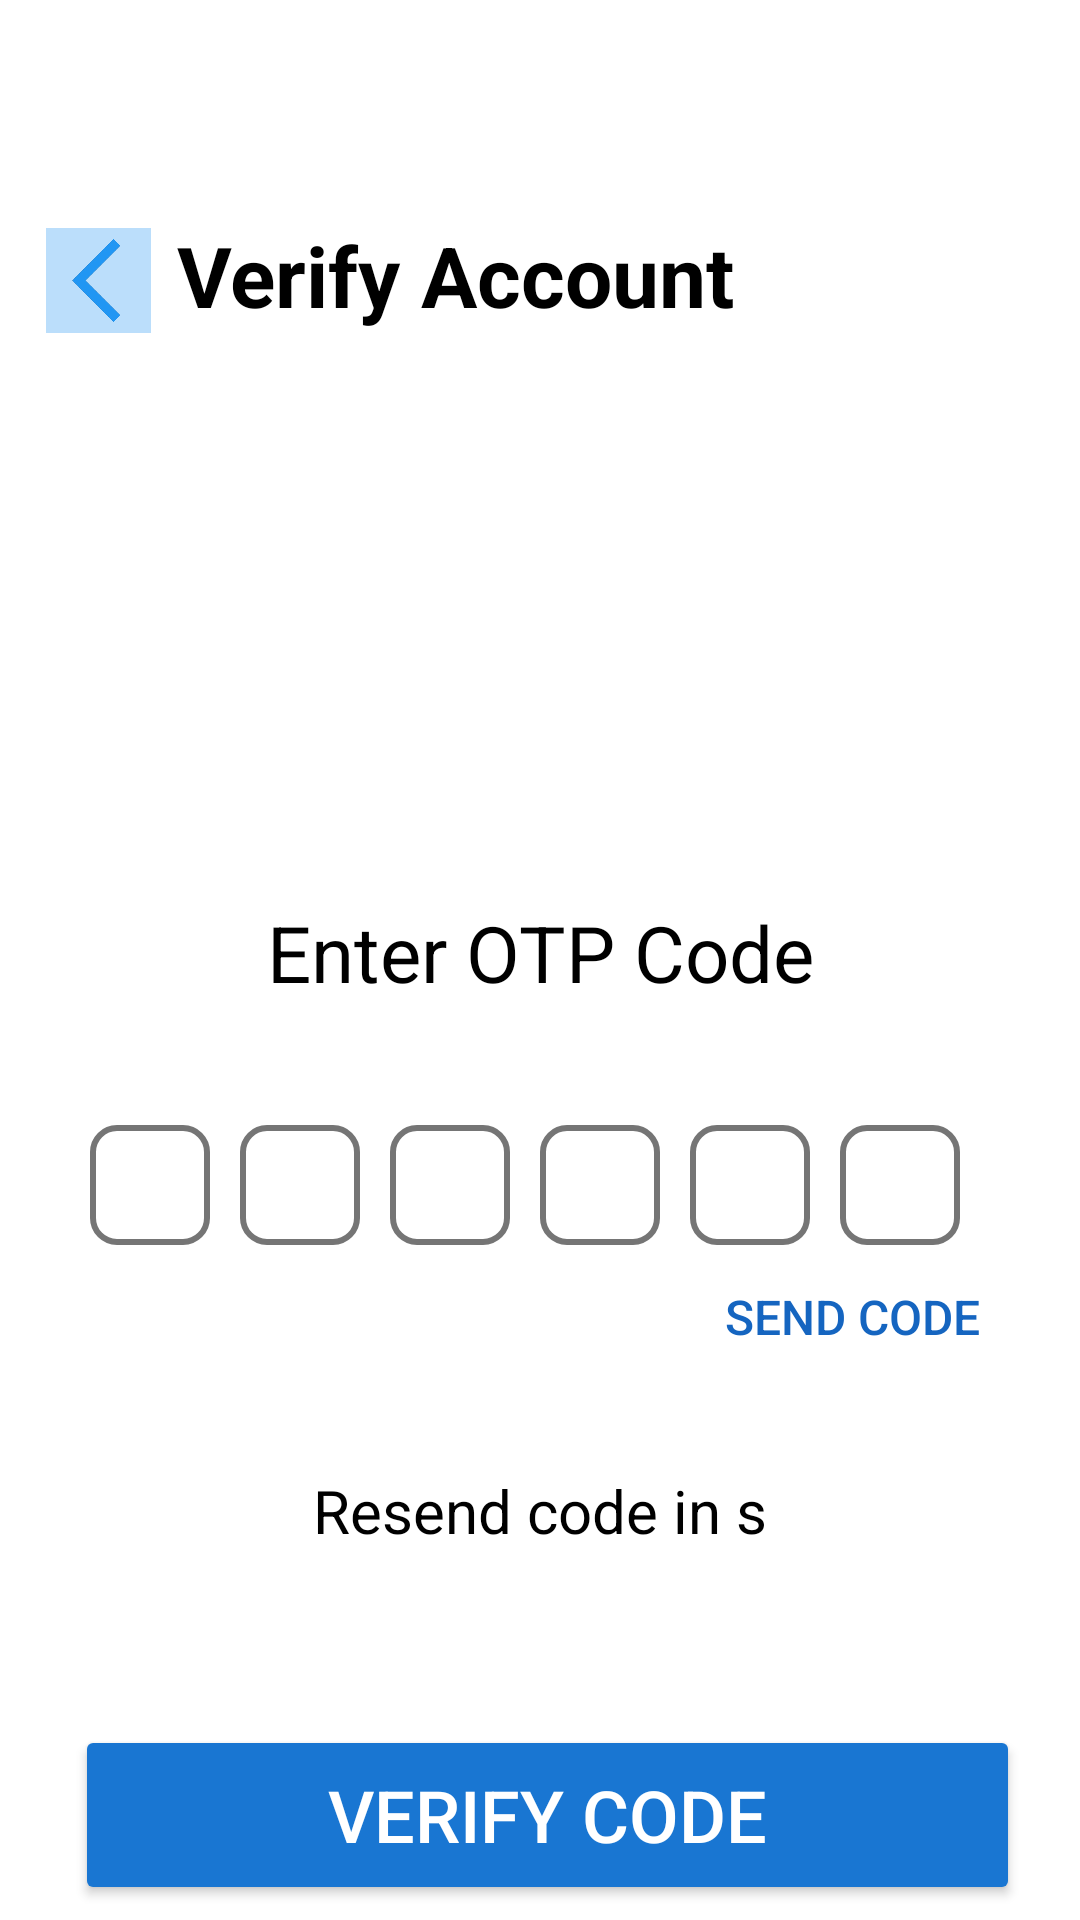

Write the Android layout XML for this screen, with the resource values it uses.
<!-- AndroidManifest.xml: application theme Theme.JobHub -->
<!-- res/layout/verify_account.xml -->
<?xml version="1.0" encoding="utf-8"?>
<androidx.constraintlayout.widget.ConstraintLayout xmlns:android="http://schemas.android.com/apk/res/android"
    xmlns:app="http://schemas.android.com/apk/res-auto"
    android:layout_width="match_parent"
    android:layout_height="match_parent"
    android:background="@color/white">

    <ImageButton
        android:id="@+id/btnComeBack"
        android:layout_width="35dp"
        android:layout_height="35dp"
        android:layout_marginTop="76dp"
        android:background="@color/blue_100"
        android:scaleType="fitXY"
        android:src="@drawable/comeback_icon"
        app:layout_constraintEnd_toEndOf="parent"
        app:layout_constraintHorizontal_bias="0.047"
        app:layout_constraintStart_toStartOf="parent"
        app:layout_constraintTop_toTopOf="parent" />

    <TextView
        android:id="@+id/tvForgetPwd"
        android:layout_width="wrap_content"
        android:layout_height="wrap_content"
        android:layout_marginTop="73dp"
        android:text="Verify Account"
        android:textColor="@color/black"
        android:textSize="28sp"
        android:textStyle="bold"
        app:layout_constraintEnd_toEndOf="parent"
        app:layout_constraintHorizontal_bias="0.34"
        app:layout_constraintStart_toStartOf="parent"
        app:layout_constraintTop_toTopOf="parent" />

    <TextView
        android:id="@+id/tvEnterOTP"
        android:layout_width="wrap_content"
        android:layout_height="wrap_content"
        android:layout_marginTop="300dp"
        android:text="Enter OTP Code"
        android:textSize="26sp"
        android:textColor="@color/black"
        app:layout_constraintEnd_toEndOf="parent"
        app:layout_constraintStart_toStartOf="parent"
        app:layout_constraintTop_toTopOf="parent" />

    <LinearLayout
        android:id="@+id/linearLayout"
        android:layout_width="wrap_content"
        android:layout_height="wrap_content"
        android:layout_marginTop="40dp"
        android:gravity="center"
        android:orientation="horizontal"
        app:layout_constraintEnd_toEndOf="parent"
        app:layout_constraintStart_toStartOf="parent"
        app:layout_constraintTop_toBottomOf="@+id/tvEnterOTP">

        <EditText
            android:id="@+id/otp1"
            android:layout_width="40dp"
            android:layout_height="40dp"
            android:layout_marginEnd="10dp"
            android:background="@drawable/otp_box"
            android:gravity="center"
            android:inputType="number"
            android:maxLength="1"
            android:textSize="18sp"
            android:textColor="@color/black"/>

        <EditText
            android:id="@+id/otp2"
            android:layout_width="40dp"
            android:layout_height="40dp"
            android:layout_marginEnd="10dp"
            android:background="@drawable/otp_box"
            android:gravity="center"
            android:inputType="number"
            android:maxLength="1"
            android:textSize="18sp"
            android:textColor="@color/black"/>

        <EditText
            android:id="@+id/otp3"
            android:layout_width="40dp"
            android:layout_height="40dp"
            android:layout_marginEnd="10dp"
            android:background="@drawable/otp_box"
            android:gravity="center"
            android:inputType="number"
            android:maxLength="1"
            android:textSize="18sp"
            android:textColor="@color/black" />

        <EditText
            android:id="@+id/otp4"
            android:layout_width="40dp"
            android:layout_height="40dp"
            android:layout_marginEnd="10dp"
            android:background="@drawable/otp_box"
            android:gravity="center"
            android:inputType="number"
            android:maxLength="1"
            android:textSize="18sp"
            android:textColor="@color/black"/>

        <EditText
            android:id="@+id/otp5"
            android:layout_width="40dp"
            android:layout_height="40dp"
            android:layout_marginEnd="10dp"
            android:background="@drawable/otp_box"
            android:gravity="center"
            android:inputType="number"
            android:maxLength="1"
            android:textSize="18sp"
            android:textColor="@color/black"/>

        <EditText
            android:id="@+id/otp6"
            android:layout_width="40dp"
            android:layout_height="40dp"
            android:layout_marginEnd="10dp"
            android:background="@drawable/otp_box"
            android:gravity="center"
            android:inputType="number"
            android:maxLength="1"
            android:textSize="18sp"
            android:textColor="@color/black"/>
    </LinearLayout>

    <Button
        android:id="@+id/btnSendCode"
        android:layout_width="wrap_content"
        android:layout_height="wrap_content"
        android:background="@android:color/transparent"
        android:text="Send code"
        android:textColor="@color/blue_800"
        android:textSize="16sp"
        app:layout_constraintEnd_toEndOf="@+id/linearLayout"
        app:layout_constraintHorizontal_bias="0.99"
        app:layout_constraintStart_toStartOf="@+id/linearLayout"
        app:layout_constraintTop_toBottomOf="@+id/linearLayout" />

    <TextView
        android:id="@+id/tvExpireOTP"
        android:layout_width="wrap_content"
        android:layout_height="wrap_content"
        android:layout_marginTop="75dp"
        android:text="Resend code in s"
        android:textSize="20sp"
        android:textColor="@color/black"
        app:layout_constraintEnd_toEndOf="parent"
        app:layout_constraintStart_toStartOf="parent"
        app:layout_constraintTop_toBottomOf="@+id/linearLayout">
    </TextView>

    <Button
        android:id="@+id/btnConfirm"
        android:layout_width="315dp"
        android:layout_height="60dp"
        android:layout_marginTop="240dp"
        android:backgroundTint="@color/blue_700"
        android:text="Verify Code"
        android:textColor="@color/white"
        android:textSize="24sp"
        app:layout_constraintEnd_toEndOf="parent"
        app:layout_constraintHorizontal_bias="0.552"
        app:layout_constraintStart_toStartOf="parent"
        app:layout_constraintTop_toBottomOf="@+id/tvEnterOTP" />

    <ProgressBar
        android:id="@+id/progressBar"
        android:layout_width="80dp"
        android:layout_height="80dp"
        android:visibility="gone"
        app:layout_constraintEnd_toEndOf="parent"
        app:layout_constraintStart_toStartOf="parent"
        app:layout_constraintTop_toTopOf="parent"
        app:layout_constraintBottom_toBottomOf="parent" />
</androidx.constraintlayout.widget.ConstraintLayout>
<!-- resources referenced by this layout -->
<resources>
  <color name="black">#FF000000</color>
  <color name="blue_100">#BBDEFB</color>
  <color name="blue_700">#1976D2</color>
  <color name="blue_800">#1565C0</color>
  <color name="white">#FFFFFF</color>
  <!-- drawable comeback_icon: png bitmap (drawable, 44768 bytes) -->
  <!-- drawable otp_box (drawable) -->
  <?xml version="1.0" encoding="utf-8"?>
  <selector xmlns:android="http://schemas.android.com/apk/res/android">
      <item android:state_focused="true">
          <shape android:shape="rectangle">
              <solid android:color="@android:color/white"/>
              <stroke
                  android:width="2dp"
                  android:color="@color/blue_700"/>
              <corners android:radius="8dp"/>
              <padding
                  android:left="8dp"
                  android:right="8dp"
                  android:top="4dp"
                  android:bottom="4dp"/>
          </shape>
      </item>
  
      <item>
          <shape android:shape="rectangle">
              <solid android:color="@android:color/white"/>
              <stroke
                  android:width="2dp"
                  android:color="@color/gray_600"/>
              <corners android:radius="8dp"/>
              <padding
                  android:left="8dp"
                  android:right="8dp"
                  android:top="4dp"
                  android:bottom="4dp"/>
          </shape>
      </item>
  </selector>
  <style name="Theme.JobHub" parent="android:Theme.Material.Light.NoActionBar" />
  <color name="gray_600">#757575</color>
</resources>
